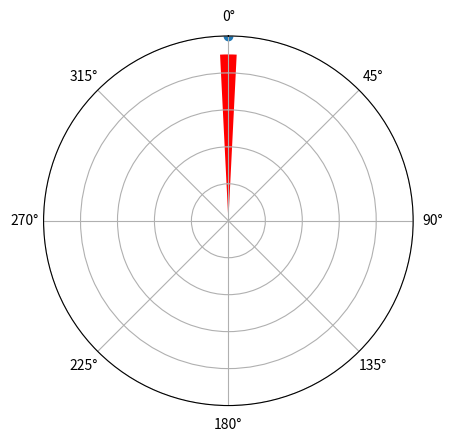

This figure's Python source:
from __future__ import division
import matplotlib.pyplot as plt
import numpy as np
from numpy import pi

#angles = 2*pi*np.random.randint(0,864000,100)/86400
angles = 2*pi*np.arange(1)/86400

print(angles)
#angles = 
ax = plt.subplot(111, polar=True)
ax.scatter(angles, np.ones(1)*1)

# suppress the radial labels
plt.setp(ax.get_yticklabels(), visible=False)

# set the circumference labels
##ax.set_xticks(np.linspace(0, 2*pi, 360, endpoint=False))
##ax.set_xticklabels(range(8))

# make the labels go clockwise
ax.set_theta_direction(-1)

# place 0 at the top
ax.set_theta_offset(pi/2.0)    

# plt.grid('off')
ax.bar(angles, np.full(1, 0.9), width=0.1, bottom=0.0, color='r', linewidth=0)
# put the points on the circumference
plt.ylim(0,1)

plt.show()